Run: headless pygame with SDL's dummy video driver; simulated clock (each Clock.tick advances the game by its frame time, no real sleeping); random seed 0; keys injected as events and as key.get_pressed() state; mouse plan: one left click at the window centre at the start of phase 2, then a move to the lower-right quarter at the start of phase 3.
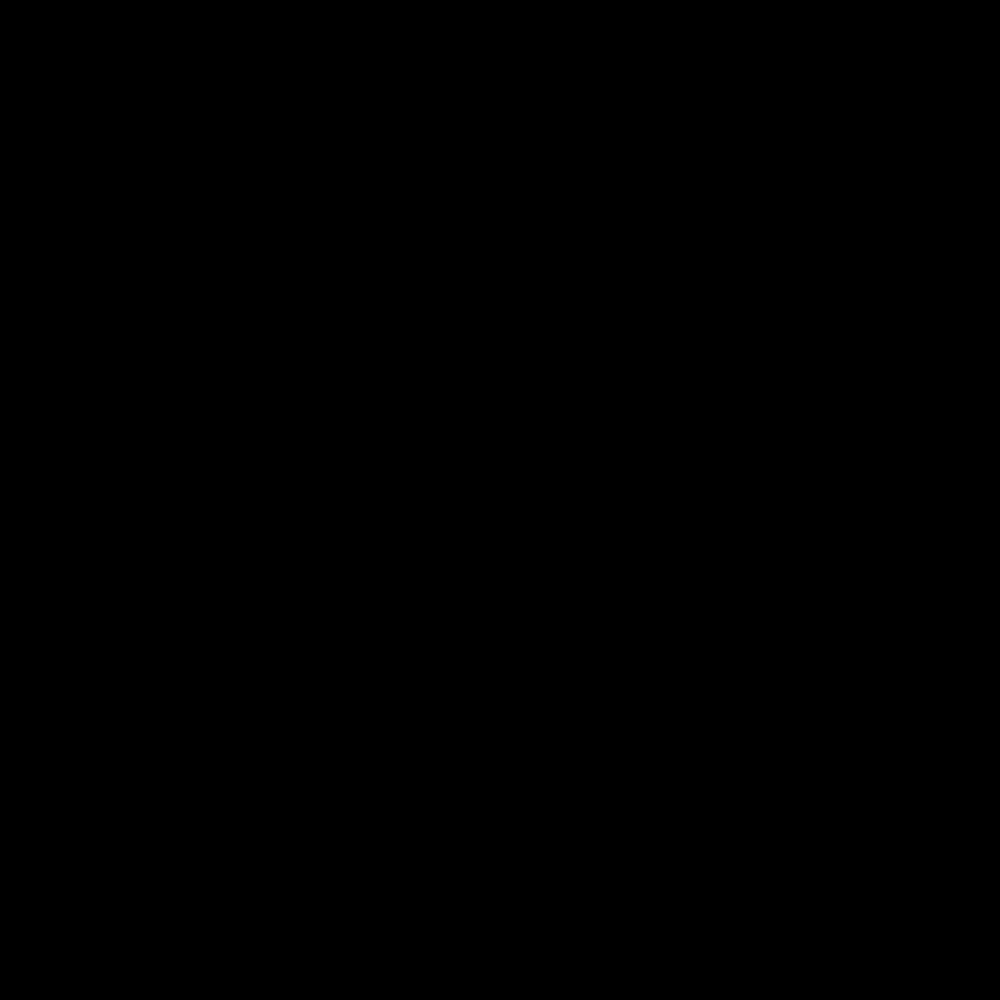
Frame 1 of 4 · flips 1–60 · no input
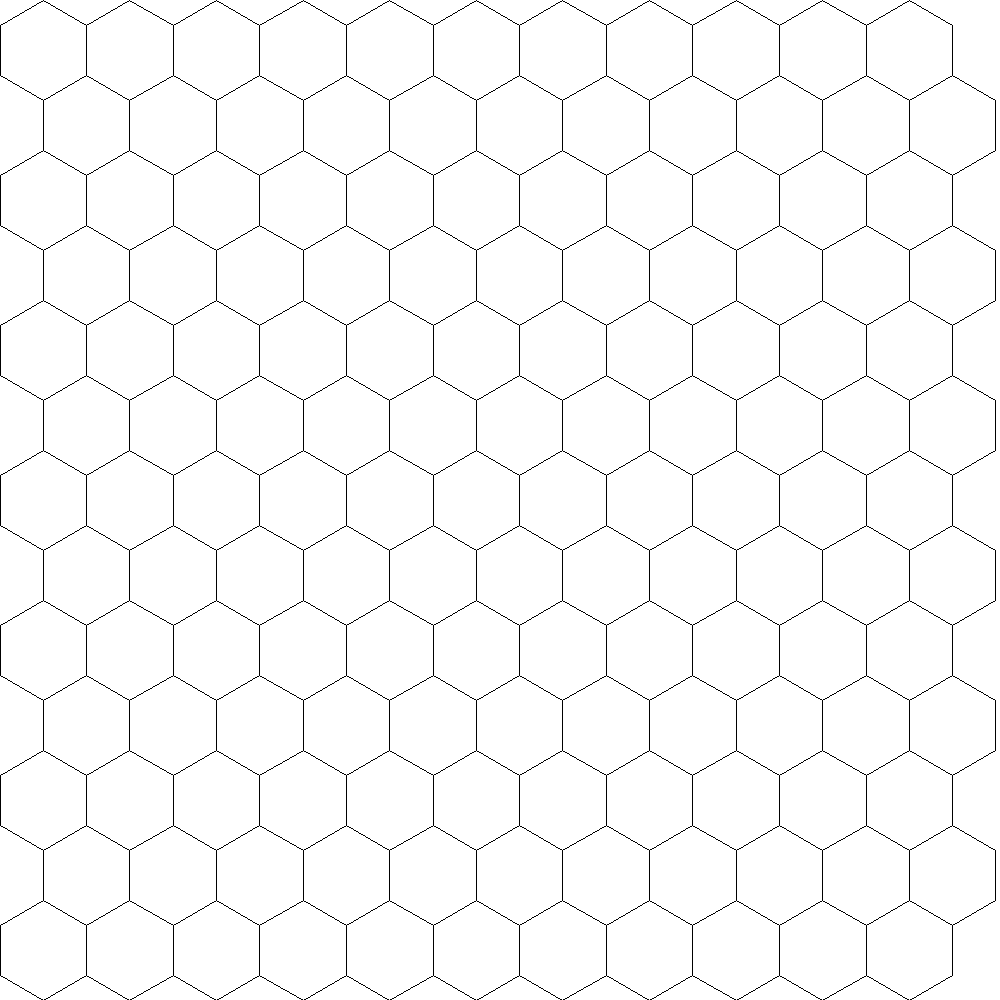
Frame 2 of 4 · flips 61–180 · clicked the window centre · tapped SPACE, RETURN · held RIGHT (→), D
Frame 3 of 4 · flips 181–300 · moved the mouse to the lower-right quarter · held DOWN (↓), S · screen unchanged from frame 2, image omitted
Frame 4 of 4 · flips 301–420 · held LEFT (←), A, UP (↑), W · screen unchanged from frame 3, image omitted

The pygame program that drew these frames:

import pygame
import math

pygame.init()

white = (255, 255, 255)
black = (0, 0, 0)
red = (255, 0, 0)
green = (0, 255, 0)
sides_color = black
surface_color = white

display_size = [1000, 1000]

radius = 50
height = 2 * radius
width = math.sqrt(3) * radius
sides_width = 1
x = 0
y = 0 + radius / 2
num_columns = int(display_size[0] / width)
num_rows = int(display_size[1] / height / (3 / 4))

gameBackground = pygame.display.set_mode(display_size)


def pointy_hex(x, y, radius):
    points = []
    for i in range(6):
        angle_deg = 60 * i - 30
        angle_rad = math.pi / 180 * angle_deg
        x = x + radius * math.cos(angle_rad)
        y = y + radius * math.sin(angle_rad)
        points.append([int(x), int(y)])
    pygame.draw.polygon(gameBackground, surface_color, points)
    pygame.draw.polygon(gameBackground, sides_color, points, sides_width)

running = True
while running:

    for event in pygame.event.get():
        cursor_x, cursor_y = pygame.mouse.get_pos()
        if event.type == pygame.QUIT:
            running = False
            pygame.quit()

        gameBackground.fill(white)
        surface_color = white
        for z in range(num_rows):
            for i in range(num_columns):
                if z % 2 == 0:
                    pointy_hex(x + i * width, y + z * height * 3 / 4, radius)

                else:
                    pointy_hex((x + i * width) + width / 2, y + z * height * 3 / 4, radius)

        if event.type == pygame.MOUSEBUTTONDOWN:
            surface_color = green
            pointy_hex(cursor_x, cursor_y, radius)

    pygame.display.flip()

pygame.quit()
